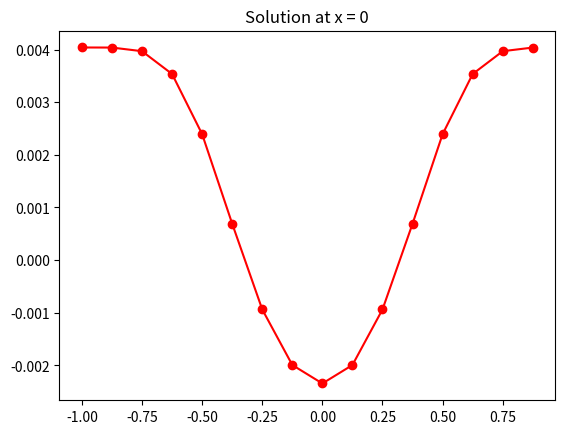
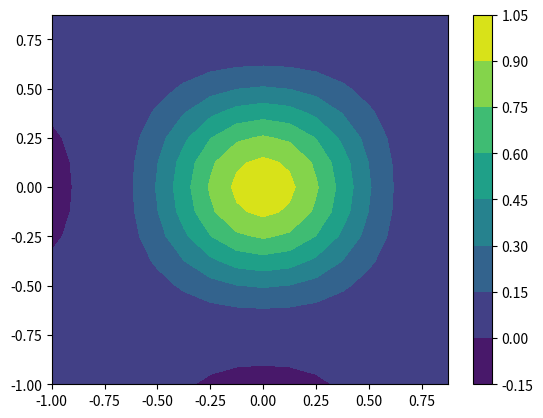
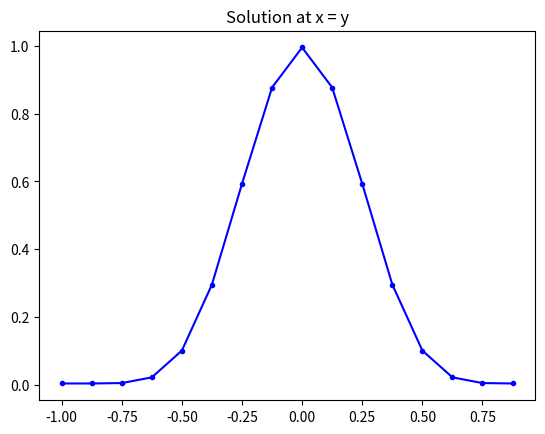

Recreate these plots in Python, in order.
import numpy as np
import matplotlib.pyplot as plt

def fun(t, uk):
    return -nu*(kout @ uk) + Sk 

N = 16
nu = 100
x = np.linspace(-1, 1, N+1)[:-1]
y = x
L = 2
k1 = np.arange(-N/2, N/2)*2*np.pi/L
#k1 = k1**2
k2 = k1
kout = np.outer(k1, k2)

# meshing
X, Y = np.meshgrid(x,y)
# source 
S = 100*np.exp(-(X**2-1)**6 -(Y**2-1)**6) -60
Sk = np.fft.fftshift(np.fft.fft2(S))/N**2
# I.C.
u0 = (1 -X**2)**4*(1 -Y**2)**4

t = 0.0
tf = 0.0001
dt = 0.000001

u = u0
uk = np.fft.fftshift(np.fft.fft2(u))/N**2
ukn = np.zeros_like(u)

while t < tf:
    k1 = dt*fun(t, uk)
    k2 = dt*fun(t+dt/2, uk+k1/2)
    k3 = dt*fun(t+dt/2, uk+k2/2)
    k4 = dt*fun(t+dt, uk+k3)
    ukn = uk + k1/6 + k2/3 + k3/3 + k4/6
    uk = ukn
    t = t + dt

sol = np.fft.ifft2(np.fft.ifftshift(uk))*N**2
f1 = plt.figure(1)
plt.plot(x, np.real(sol[:,0]),'ro-')
plt.title('Solution at x = 0')
plt.show()

f2 = plt.figure(2)
plt.contourf(X, Y, np.real(sol))
plt.colorbar()
plt.show()

xy = np.zeros_like(x)
for i in range(N):
    xy[i] = sol[i,i]

f3 = plt.figure(3)
plt.plot(x, np.real(xy), 'b.-')
plt.title('Solution at x = y')
plt.show()
